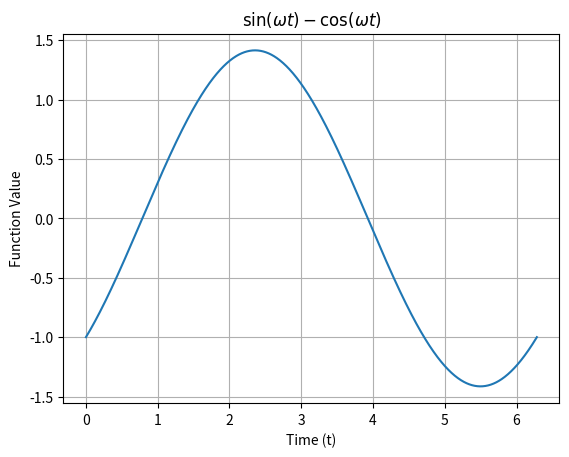

Generate this figure with matplotlib:
import numpy as np
import matplotlib.pyplot as plt
t = np.linspace(0, 2*np.pi, 1000)  # You can adjust the range and number of points as needed
omega = 1.0  
y = np.sin(omega * t) - np.cos(omega * t)
plt.plot(t, y)
plt.title(r'$\sin(\omega t) - \cos(\omega t)$')
plt.xlabel('Time (t)')
plt.ylabel('Function Value')
plt.grid(True)
plt.savefig('a1_fig1.png')
